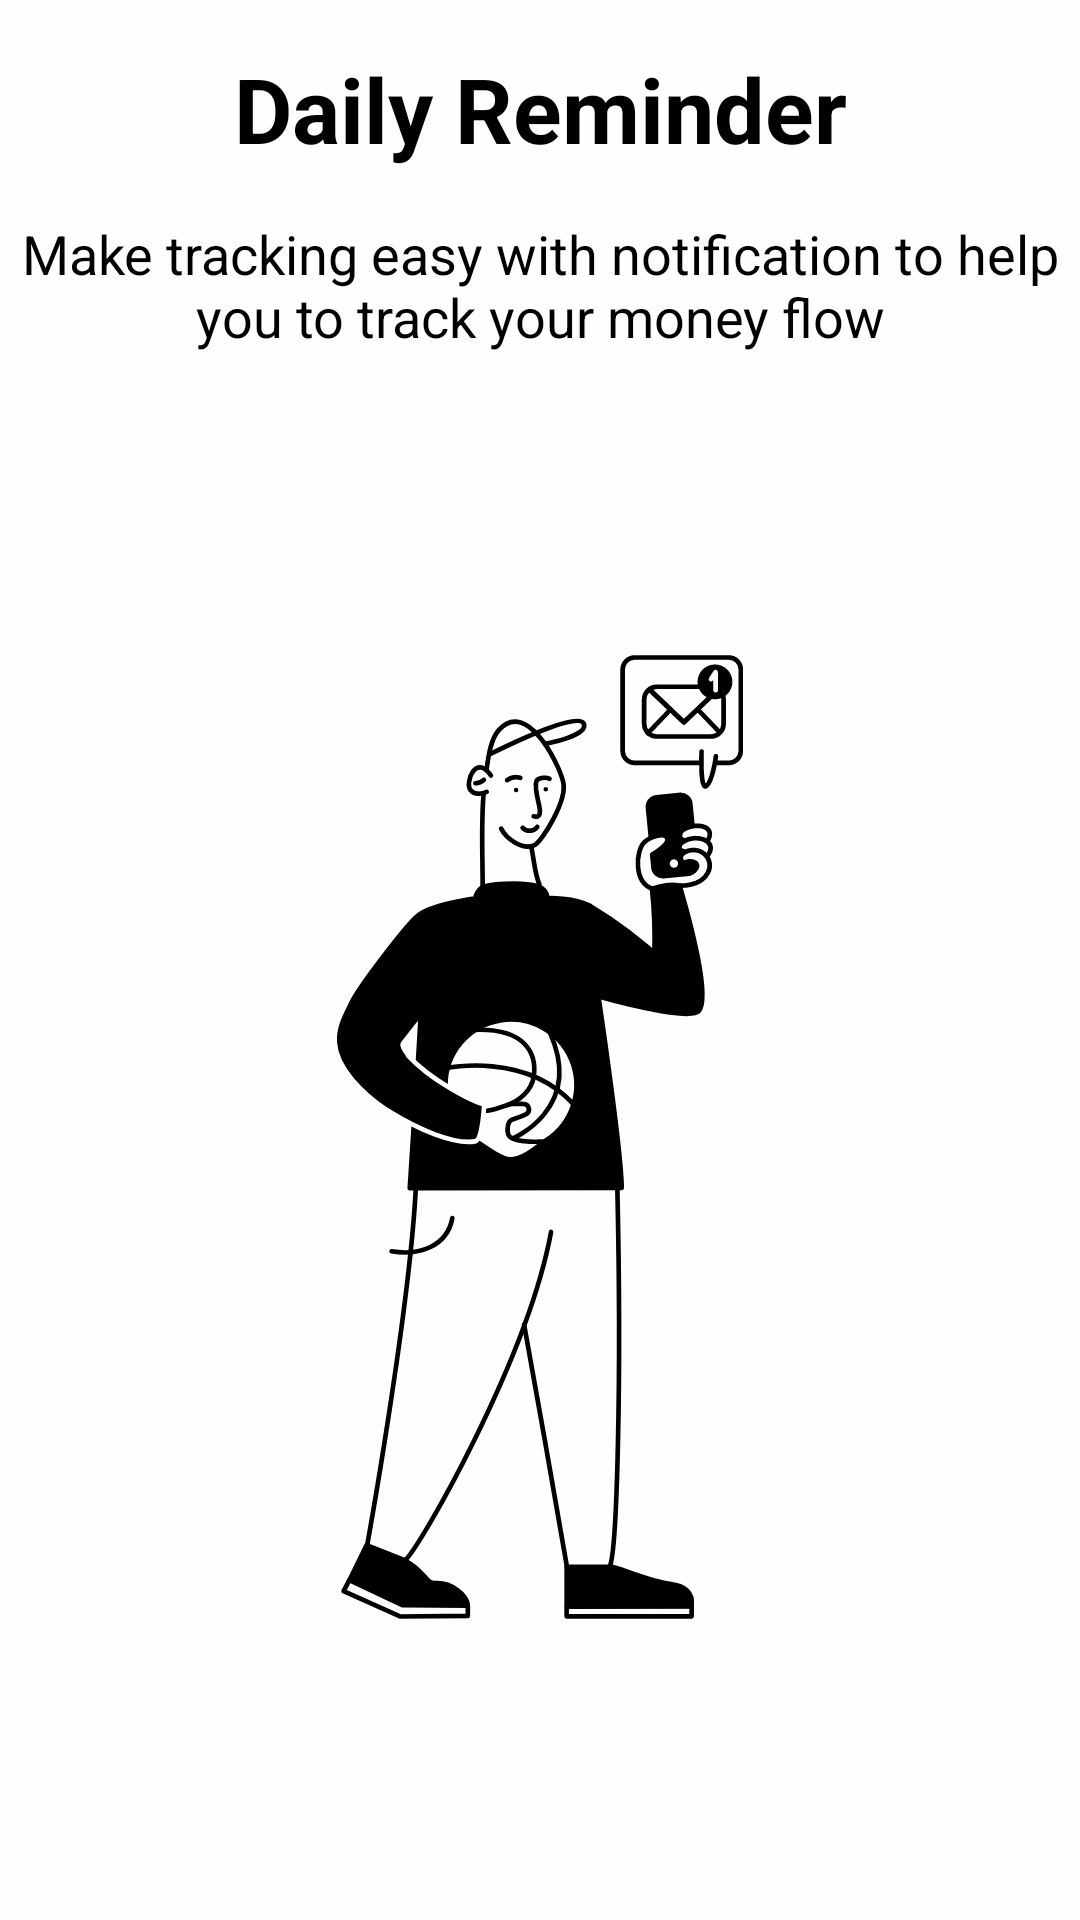

Reconstruct the res/layout file that produces this screen, plus the resources it refers to.
<!-- AndroidManifest.xml: application theme Theme.AnakKostMoneyTracker -->
<!-- res/layout/fragment_screen_third.xml -->
<?xml version="1.0" encoding="utf-8"?>
<androidx.appcompat.widget.LinearLayoutCompat xmlns:android="http://schemas.android.com/apk/res/android"
    xmlns:tools="http://schemas.android.com/tools"
    android:layout_width="match_parent"
    android:layout_height="match_parent"
    android:layout_margin="@dimen/dp_16"
    android:orientation="vertical"
    tools:context=".ui.on_boarding.screen_third.ScreenThirdFragment"
    tools:viewBindingIgnore="true">

    <TextView
        android:layout_width="match_parent"
        android:layout_height="wrap_content"
        android:layout_marginVertical="@dimen/dp_16"
        android:text="@string/daily_reminder"
        android:textAlignment="center"
        android:textSize="30sp"
        android:textStyle="bold" />

    <TextView
        android:layout_width="match_parent"
        android:layout_height="wrap_content"
        android:text="@string/screen_text_third"
        android:textAlignment="center"
        android:textSize="18sp" />

    <ImageView
        android:layout_width="match_parent"
        android:layout_height="match_parent"
        android:layout_gravity="center_horizontal"
        android:layout_marginVertical="@dimen/dp_16"
        android:importantForAccessibility="no"
        android:src="@drawable/ic_screen_third" />

</androidx.appcompat.widget.LinearLayoutCompat>
<!-- resources referenced by this layout -->
<resources>
  <dimen name="dp_16">16dp</dimen>
  <!-- drawable ic_screen_third: vector/xml drawable (drawable, 13609 chars, omitted) -->
  <string name="daily_reminder">Daily Reminder</string>
  <string name="screen_text_third">Make tracking easy with notification to help you to track your money flow</string>
  <style name="Theme.AnakKostMoneyTracker" parent="Theme.MaterialComponents.Light.NoActionBar">
          
          <item name="colorPrimary">@color/primaryColor</item>
          <item name="colorPrimaryVariant">@color/primaryDarkColor</item>
          <item name="colorOnPrimary">@color/primaryTextColor</item>
          
          <item name="colorSecondary">@color/secondaryColor</item>
          <item name="colorSecondaryVariant">@color/secondaryDarkColor</item>
          <item name="colorOnSecondary">@color/secondaryTextColor</item>
          
          <item name="android:statusBarColor">@android:color/transparent</item>
          <item name="android:windowLightStatusBar" tools:targetApi="m">true</item>
          <item name="android:windowBackground">#fefefe</item>
          
          <item name="fontFamily">@font/poppins_medium</item>
          <item name="android:textColor">@color/secondaryTextColor</item>
      </style>
  <color name="primaryColor">#212121</color>
  <color name="primaryDarkColor">#000000</color>
  <color name="primaryTextColor">#ffffff</color>
  <color name="secondaryColor">#fafafa</color>
  <color name="secondaryDarkColor">#c7c7c7</color>
  <color name="secondaryTextColor">#000000</color>
</resources>
